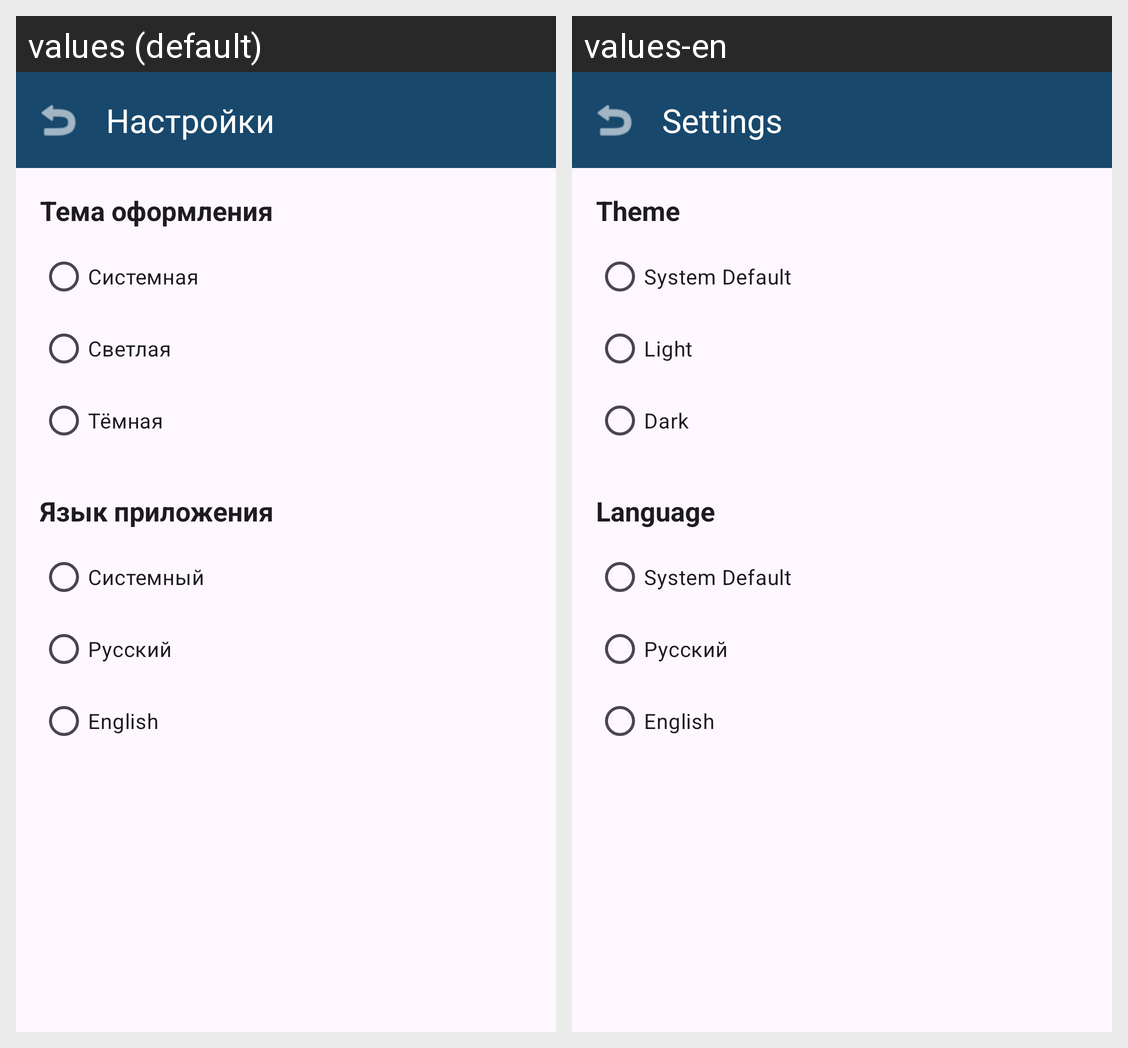

Strings drawn on this Android screen and how each of the app's shown locales translates them:
Android screen res/layout/activity_settings.xml rendered under 2 locales, left to right: values (default), values-en. Device: Nexus 5 (rendered at 1080×1920; each locale shown at half size, 540×960, under a caption strip naming it); theme Theme.FilliMail.
Strings drawn on this screen, with the default value and each locale's value (text and hints the layout hard-codes, and strings that could not be matched under every locale, appear in the picture but are not listed):

title_settings
  values: Настройки
  values-en: Settings

settings_theme
  values: Тема оформления
  values-en: Theme

theme_system
  values: Системная
  values-en: System Default

theme_light
  values: Светлая
  values-en: Light

theme_dark
  values: Тёмная
  values-en: Dark

settings_language
  values: Язык приложения
  values-en: Language

lang_system
  values: Системный
  values-en: System Default

lang_ru
  values: Русский
  values-en: Русский

lang_en
  values: English
  values-en: English
